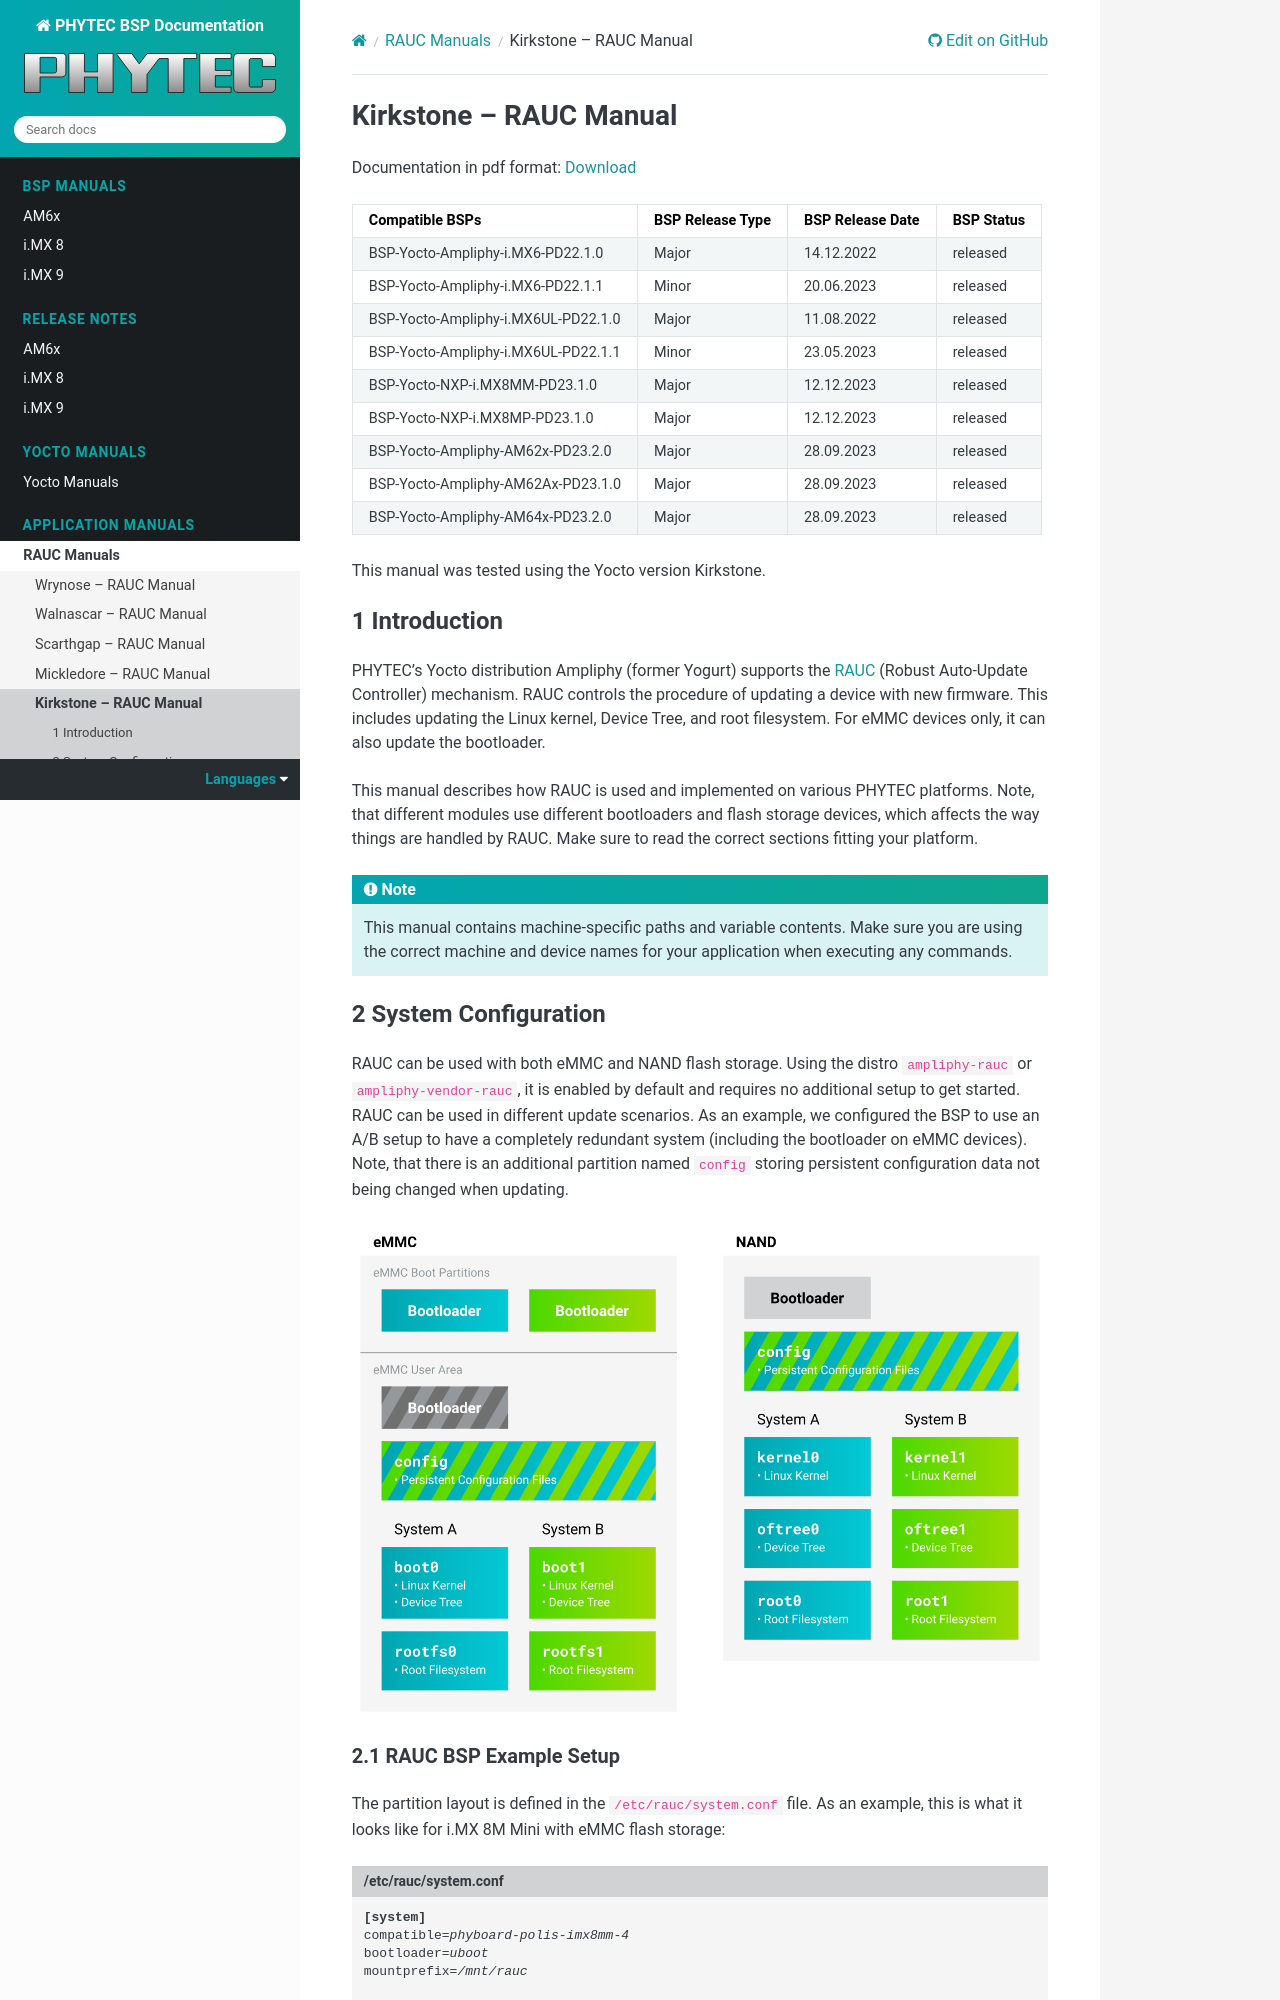

repository: phytec/doc-bsp-yocto · page: rauc/kirkstone.html · generator: sphinx

.. Download links
.. _`static-pdf-dl`: ../_static/rauc-kirkstone.pdf

.. RAUC
.. |yocto-codename| replace:: Kirkstone
.. |rauc-manual| replace:: RAUC Update & Device Management Manual

===============================
|yocto-codename| -- RAUC Manual
===============================

.. sectnum::

.. only:: html

   Documentation in pdf format: `Download <static-pdf-dl_>`_

+-------------------------------------+------------------+------------------+------------+
| Compatible BSPs                     | BSP Release Type | BSP Release Date | BSP Status |
+=====================================+==================+==================+============+
| BSP-Yocto-Ampliphy-i.MX6-PD22.1.0   | Major            | 14.12.2022       | released   |
+-------------------------------------+------------------+------------------+------------+
| BSP-Yocto-Ampliphy-i.MX6-PD22.1.1   | Minor            | 20.06.2023       | released   |
+-------------------------------------+------------------+------------------+------------+
| BSP-Yocto-Ampliphy-i.MX6UL-PD22.1.0 | Major            | 11.08.2022       | released   |
+-------------------------------------+------------------+------------------+------------+
| BSP-Yocto-Ampliphy-i.MX6UL-PD22.1.1 | Minor            | 23.05.2023       | released   |
+-------------------------------------+------------------+------------------+------------+
| BSP-Yocto-NXP-i.MX8MM-PD23.1.0      | Major            | 12.12.2023       | released   |
+-------------------------------------+------------------+------------------+------------+
| BSP-Yocto-NXP-i.MX8MP-PD23.1.0      | Major            | 12.12.2023       | released   |
+-------------------------------------+------------------+------------------+------------+
| BSP-Yocto-Ampliphy-AM62x-PD23.2.0   | Major            | 28.09.2023       | released   |
+-------------------------------------+------------------+------------------+------------+
| BSP-Yocto-Ampliphy-AM62Ax-PD23.1.0  | Major            | 28.09.2023       | released   |
+-------------------------------------+------------------+------------------+------------+
| BSP-Yocto-Ampliphy-AM64x-PD23.2.0   | Major            | 28.09.2023       | released   |
+-------------------------------------+------------------+------------------+------------+

This manual was tested using the Yocto version |yocto-codename|.

Introduction
============

PHYTEC's Yocto distribution Ampliphy (former Yogurt) supports the `RAUC
<https://rauc.readthedocs.io/en/latest/>`_ (Robust Auto-Update Controller)
mechanism. RAUC controls the procedure of updating a device with new firmware.
This includes updating the Linux kernel, Device Tree, and root filesystem. For
eMMC devices only, it can also update the bootloader.

This manual describes how RAUC is used and implemented on various PHYTEC
platforms. Note, that different modules use different bootloaders and flash
storage devices, which affects the way things are handled by RAUC. Make sure to
read the correct sections fitting your platform.

.. note::

   This manual contains machine-specific paths and variable contents. Make sure
   you are using the correct machine and device names for your application when
   executing any commands.

System Configuration
====================

RAUC can be used with both eMMC and NAND flash storage. Using the distro
``ampliphy-rauc`` or ``ampliphy-vendor-rauc``, it is enabled by default and
requires no additional setup to get started. RAUC can be used in different
update scenarios. As an example, we configured the BSP to use an A/B setup to
have a completely redundant system (including the bootloader on eMMC devices).
Note, that there is an additional partition named ``config`` storing persistent
configuration data not being changed when updating.

.. image:: /rauc/images/rauc-ab-system.png
